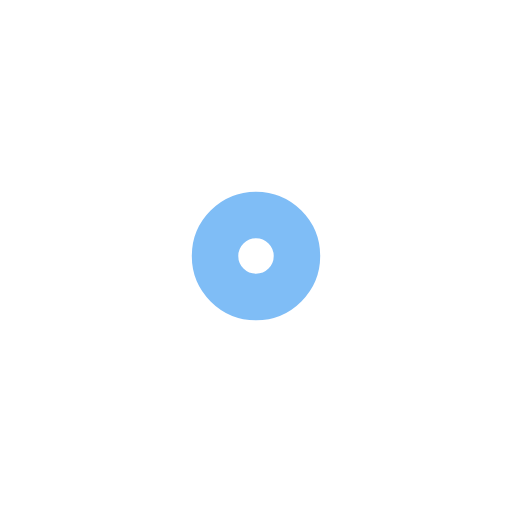
t = 0.00 s
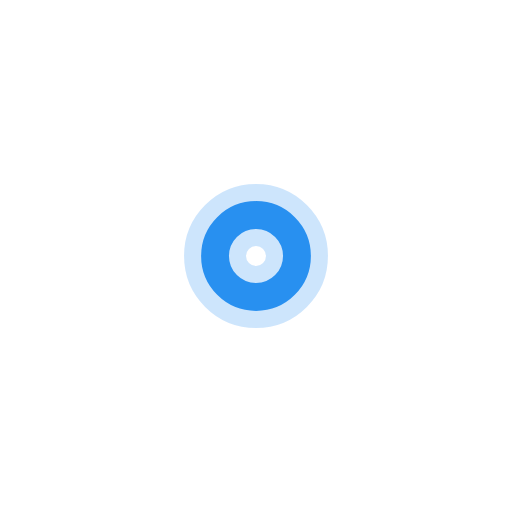
t = 0.25 s
t = 0.50 s: frame unchanged from t = 0.00 s, image omitted
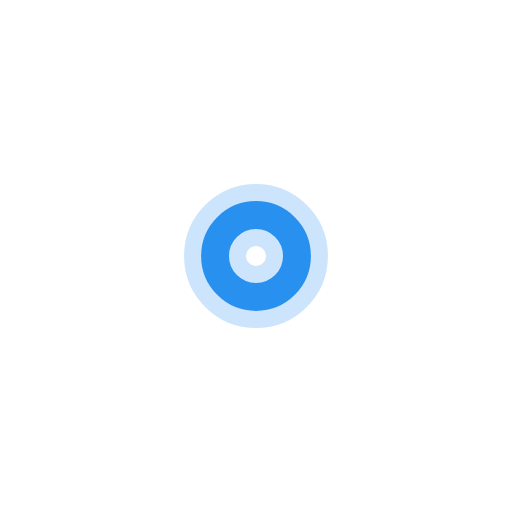
t = 0.75 s

The animated SVG that drew these frames (rendered in a browser with its animation timeline set to each time). Animation: 4 SMIL elements (animate=4); one cycle of 1.00 s, repeats indefinitely.

<?xml version="1.0" encoding="utf-8"?>
<svg xmlns="http://www.w3.org/2000/svg" xmlns:xlink="http://www.w3.org/1999/xlink" style="margin: auto; background: none; display: block; shape-rendering: auto;" width="200px" height="200px" viewBox="0 0 100 100" preserveAspectRatio="xMidYMid">
<circle cx="50" cy="50" r="0" fill="none" stroke="#007ced" stroke-width="16">
  <animate attributeName="r" repeatCount="indefinite" dur="1s" values="0;7" keyTimes="0;1" keySplines="0 0.2 0.8 1" calcMode="spline" begin="0s"></animate>
  <animate attributeName="opacity" repeatCount="indefinite" dur="1s" values="1;0" keyTimes="0;1" keySplines="0.2 0 0.8 1" calcMode="spline" begin="0s"></animate>
</circle><circle cx="50" cy="50" r="0" fill="none" stroke="#007ced" stroke-width="16">
  <animate attributeName="r" repeatCount="indefinite" dur="1s" values="0;7" keyTimes="0;1" keySplines="0 0.2 0.8 1" calcMode="spline" begin="-0.5s"></animate>
  <animate attributeName="opacity" repeatCount="indefinite" dur="1s" values="1;0" keyTimes="0;1" keySplines="0.2 0 0.8 1" calcMode="spline" begin="-0.5s"></animate>
</circle>
<!-- [ldio] generated by https://loading.io/ --></svg>
